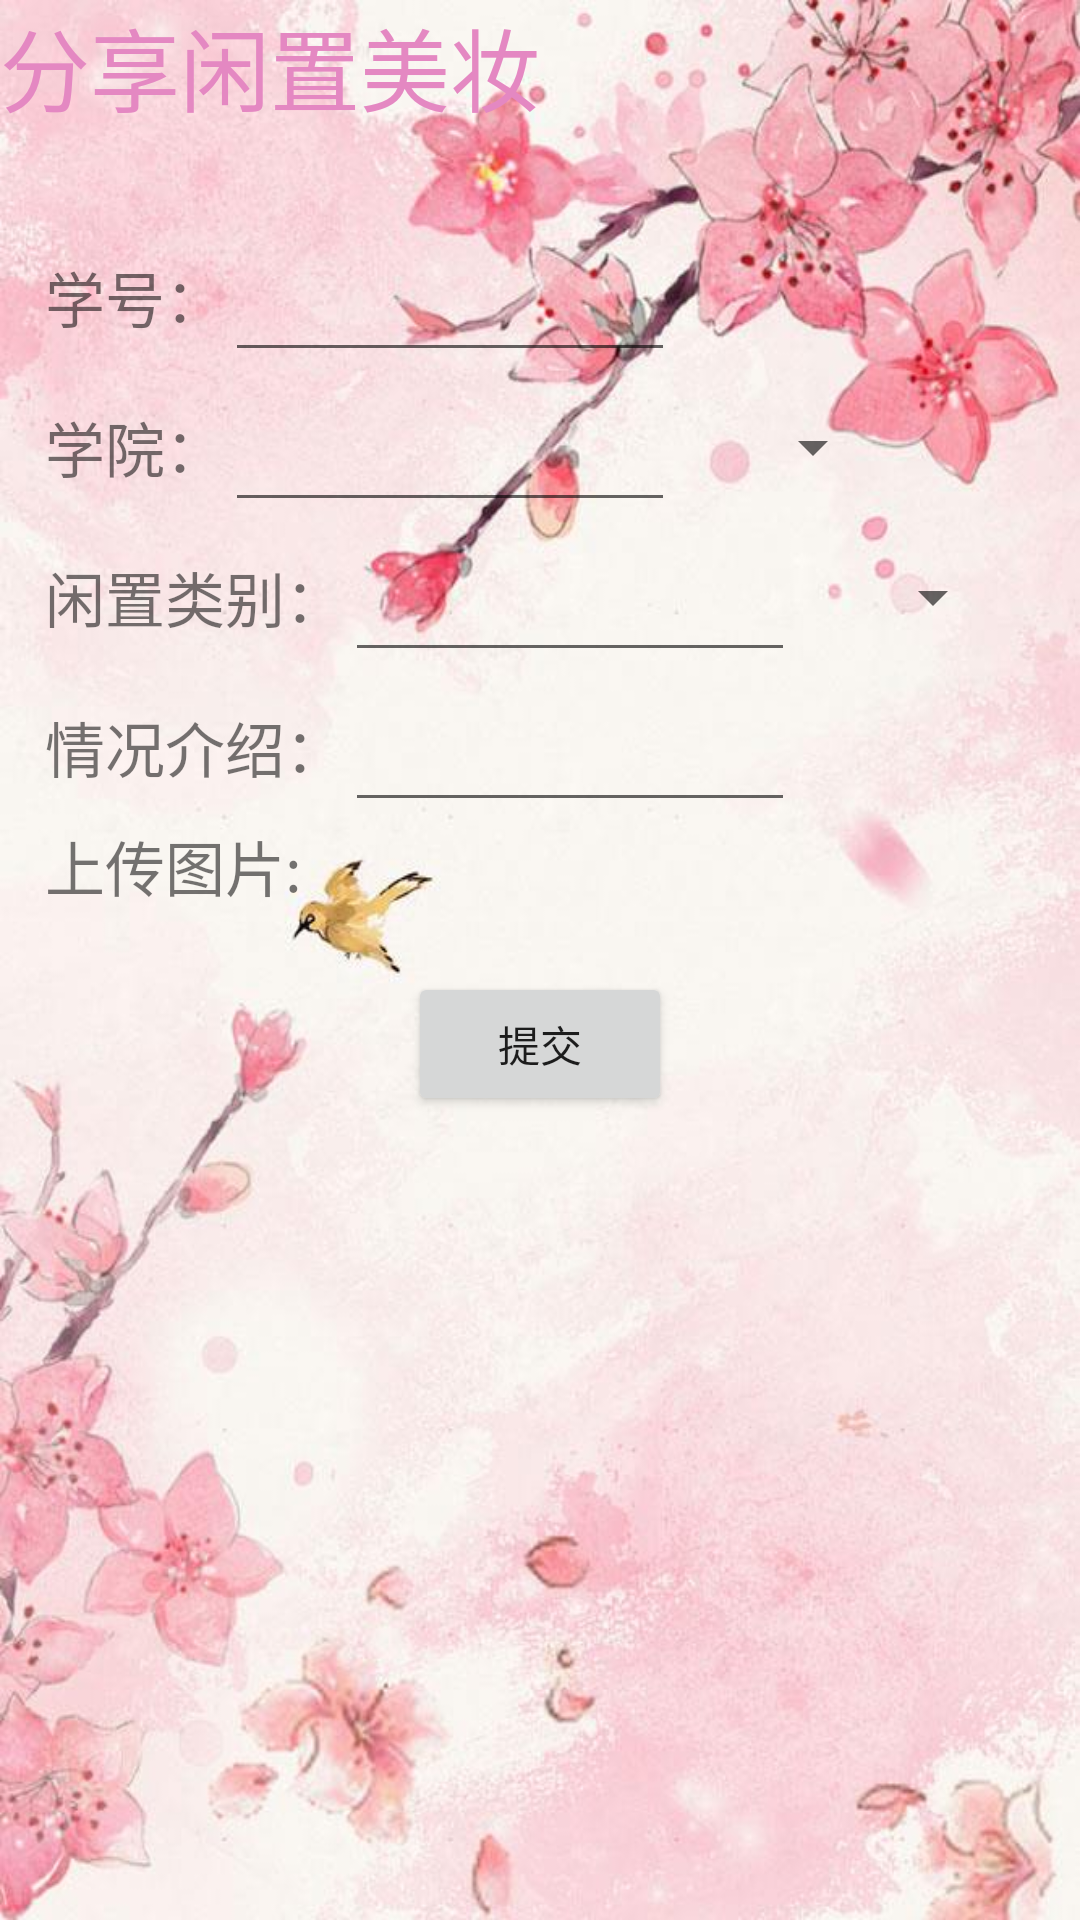

Android layout source for this screen:
<!-- AndroidManifest.xml: application theme AppTheme -->
<!-- res/layout/activity_func.xml -->
<?xml version="1.0" encoding="utf-8"?>
<LinearLayout xmlns:android="http://schemas.android.com/apk/res/android"
    xmlns:tools="http://schemas.android.com/tools"
    android:layout_width="match_parent"
    android:layout_height="match_parent"
    android:background="@drawable/hand"
    android:orientation="vertical"
    tools:context=".FuncFragment">

    
    <TextView
        android:id="@+id/funcTextView"
        android:layout_width="match_parent"
        android:layout_height="50dp"
        android:layout_marginBottom="24dp"
        android:layout_gravity="center"
        android:textSize="30dp"
        android:textColor="#e488c2"
        android:text="分享闲置美妆" />

    <LinearLayout
        android:layout_width="match_parent"
        android:layout_height="50dp"
        android:orientation="horizontal">
        <TextView
            android:id="@+id/stnumber"
            android:layout_width="wrap_content"
            android:layout_height="wrap_content"
            android:layout_gravity="center"
            android:text="学号："
            android:textSize="20dp"
            android:layout_marginLeft="15dp"/>
        <EditText
            android:id="@+id/stnumber1"
            android:layout_width="150dp"
            android:layout_height="50dp"
            android:inputType="number" />
    </LinearLayout>

    <LinearLayout
        android:layout_width="match_parent"
        android:layout_height="50dp"
        android:orientation="horizontal">
        <TextView
            android:id="@+id/college"
            android:layout_width="wrap_content"
            android:layout_height="wrap_content"
            android:layout_gravity="center"
            android:text="学院："
            android:textSize="20dp"
            android:layout_marginLeft="15dp"/>
        <EditText
            android:id="@+id/college1"
            android:layout_width="150dp"
            android:layout_height="50dp"
            android:inputType="text" />
        <Spinner
            android:layout_width="70dp"
            android:layout_height="20dp"
            android:id="@+id/spinner"
            android:entries="@array/college"
            android:spinnerMode="dialog"/>
    </LinearLayout>

    <LinearLayout
        android:layout_width="match_parent"
        android:layout_height="50dp"
        android:orientation="horizontal">
        <TextView
            android:id="@+id/spice"
            android:layout_width="wrap_content"
            android:layout_height="wrap_content"
            android:layout_gravity="center"
            android:text="闲置类别："
            android:textSize="20dp"
            android:layout_marginLeft="15dp"/>
        <EditText
            android:id="@+id/spice1"
            android:layout_width="150dp"
            android:layout_height="50dp"
            android:inputType="text" />
        <Spinner
            android:layout_width="70dp"
            android:layout_height="20dp"
            android:id="@+id/spinner1"
            android:entries="@array/type"
            android:spinnerMode="dialog"/>
    </LinearLayout>


    <LinearLayout
        android:layout_width="match_parent"
        android:layout_height="50dp"
        android:orientation="horizontal">
        <TextView
            android:id="@+id/introduce"
            android:layout_width="wrap_content"
            android:layout_height="wrap_content"
            android:layout_gravity="center"
            android:text="情况介绍："
            android:textSize="20dp"
            android:layout_marginLeft="15dp"/>
        <EditText
            android:id="@+id/intro1"
            android:layout_width="150dp"
            android:layout_height="50dp"
            android:inputType="text" />
    </LinearLayout>

    <LinearLayout
        android:id="@+id/item_gd"
        android:layout_width="match_parent"
        android:layout_height="50dp"
        android:orientation="horizontal"
        tools:context="theagent.com.photo.FuncActivity">
        <TextView
            android:layout_width="wrap_content"
            android:layout_height="wrap_content"
            android:text="上传图片:"
            android:textSize="20dp"
            android:layout_marginLeft="15dp"/>

        <GridView
            android:id="@+id/grid_view"
            android:layout_width="match_parent"
            android:layout_height="wrap_content"
            android:drawableTop="@drawable/photo"
            android:numColumns="4" />
    </LinearLayout>

    <Button
        android:id="@+id/btn2"
        android:layout_width="wrap_content"
        android:layout_height="wrap_content"
        android:layout_gravity="center"
        android:layout_marginBottom="40dp"
        android:onClick="myClick"
        android:text="提交"
        tools:ignore="OnClick" />


</LinearLayout>
<!-- resources referenced by this layout -->
<resources>
  <string-array name="college">
          <item>经济信息工程学院</item>
          <item>金融学院</item>
          <item>通识学院</item>
          <item>人文学院</item>
          <item>经贸外语学院</item>
      </string-array>
  <string-array name="type">
          <item>睫毛膏</item>
          <item>眼影</item>
          <item>口红</item>
          <item>粉底液</item>
          <item>面膜</item>
          <item>香水</item>
          <item>指甲油</item>
          <item>腮红</item>
      </string-array>
  <!-- drawable hand: png bitmap (drawable, 64135 bytes) -->
  <!-- drawable photo: png bitmap (drawable, 1607 bytes) -->
  <style name="AppTheme" parent="Theme.AppCompat.Light.DarkActionBar">
          
          <item name="colorPrimary">@color/colorPrimary</item>
          <item name="colorPrimaryDark">@color/colorPrimaryDark</item>
          <item name="colorAccent">@color/colorAccent</item>
      </style>
  <color name="colorPrimary">#FFA000</color>
  <color name="colorPrimaryDark">#FF5722</color>
  <color name="colorAccent">#D81B60</color>
</resources>
